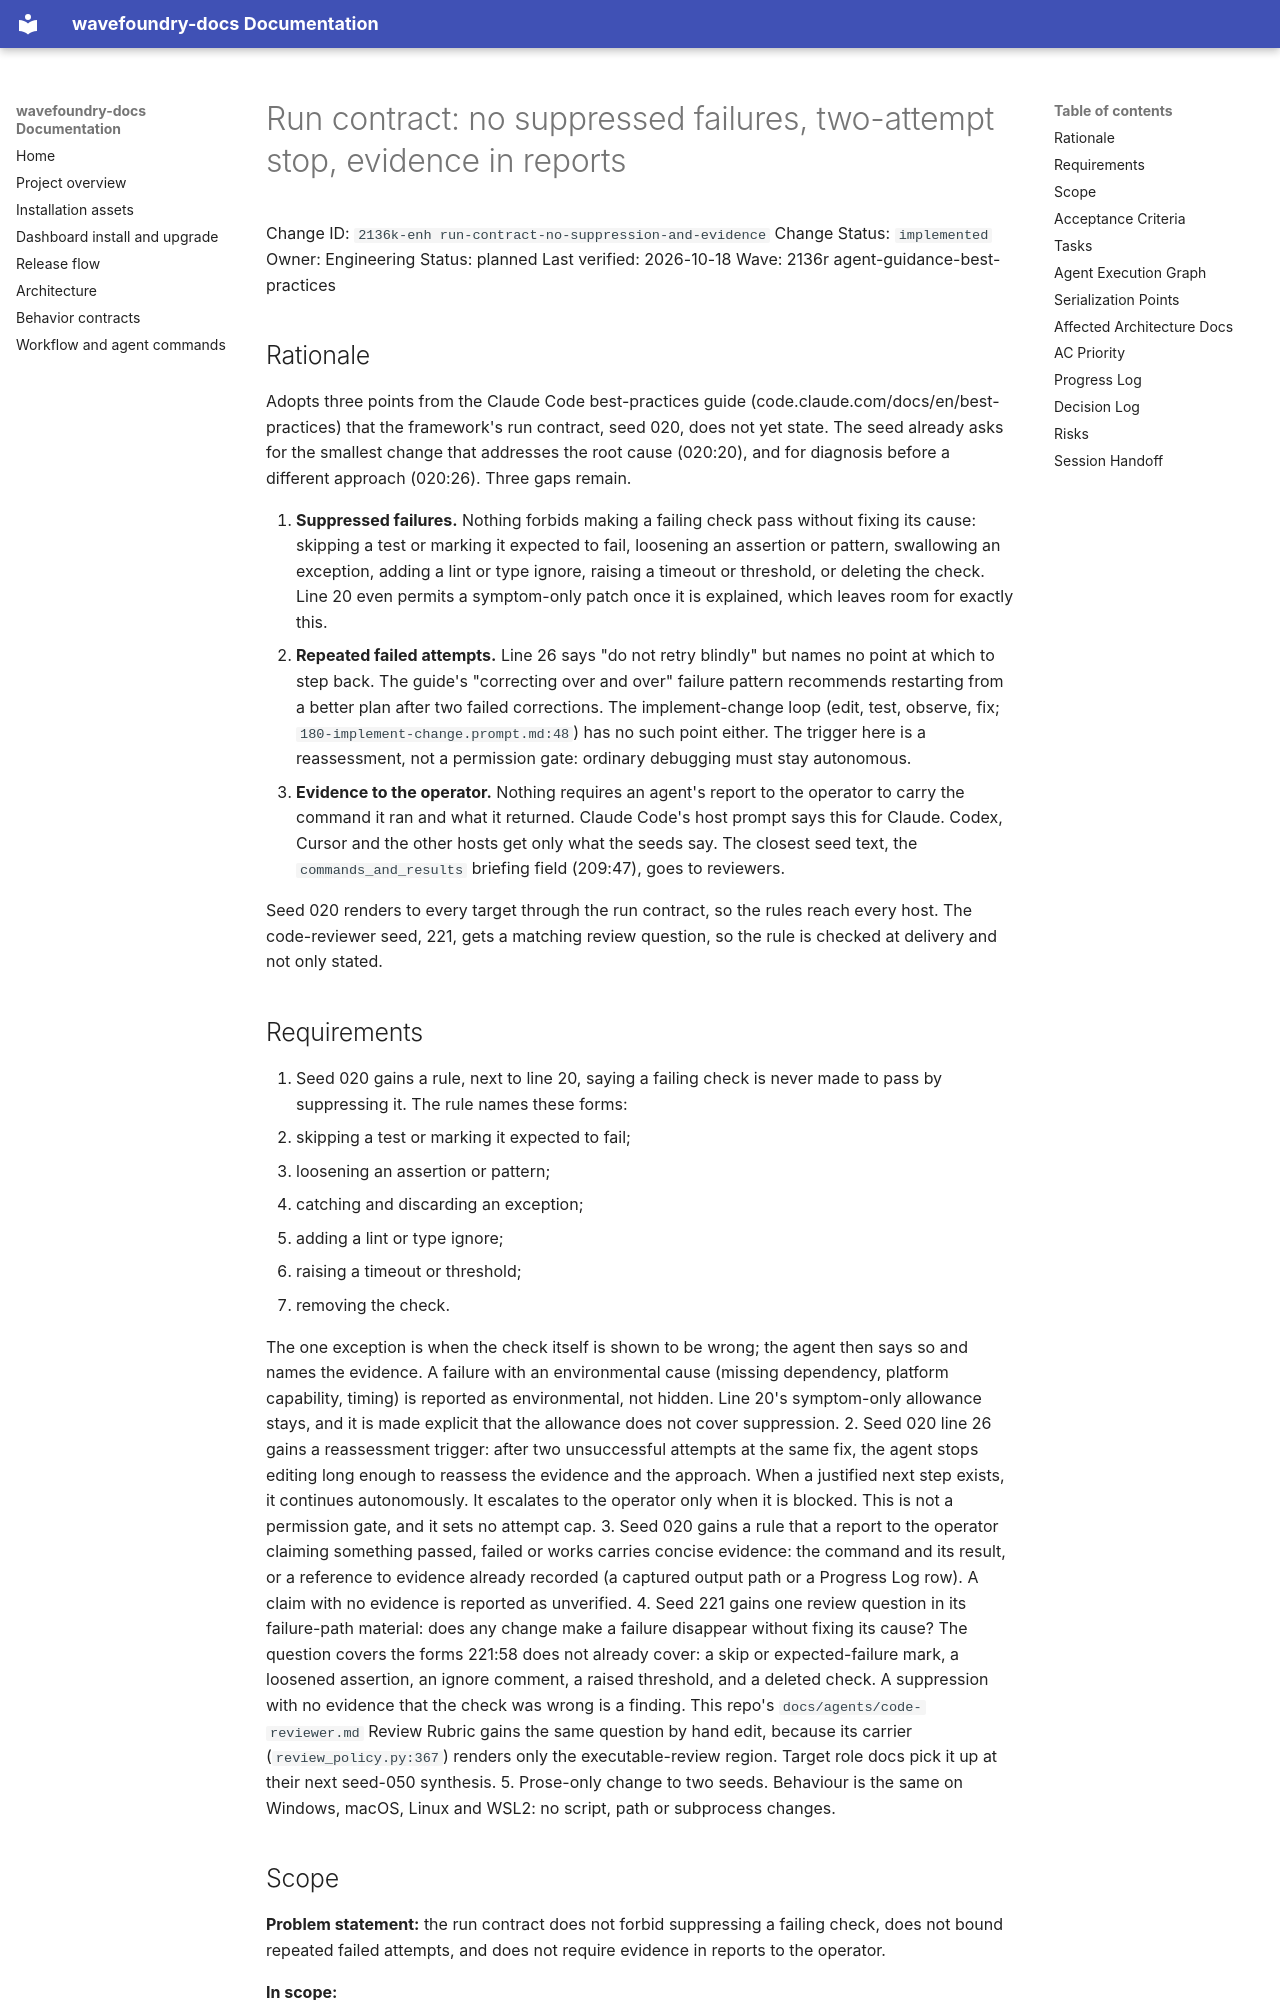

repository: coryhacking/wavefoundry · page: waves/2136r agent-guidance-best-practices/2136k-enh run-contract-no-suppression-and-evidence/index.html · generator: mkdocs

# Run contract: no suppressed failures, two-attempt stop, evidence in reports

Change ID: `2136k-enh run-contract-no-suppression-and-evidence`
Change Status: `implemented`
Owner: Engineering
Status: planned
Last verified: 2026-10-18
Wave: 2136r agent-guidance-best-practices

## Rationale

Adopts three points from the Claude Code best-practices guide (code.claude.com/docs/en/best-practices) that the framework's run contract, seed 020, does not yet state. The seed already asks for the smallest change that addresses the root cause (020:20), and for diagnosis before a different approach (020:26). Three gaps remain.

1. **Suppressed failures.** Nothing forbids making a failing check pass without fixing its cause: skipping a test or marking it expected to fail, loosening an assertion or pattern, swallowing an exception, adding a lint or type ignore, raising a timeout or threshold, or deleting the check. Line 20 even permits a symptom-only patch once it is explained, which leaves room for exactly this.
2. **Repeated failed attempts.** Line 26 says "do not retry blindly" but names no point at which to step back. The guide's "correcting over and over" failure pattern recommends restarting from a better plan after two failed corrections. The implement-change loop (edit, test, observe, fix; `180-implement-change.prompt.md:48`) has no such point either. The trigger here is a reassessment, not a permission gate: ordinary debugging must stay autonomous.
3. **Evidence to the operator.** Nothing requires an agent's report to the operator to carry the command it ran and what it returned. Claude Code's host prompt says this for Claude. Codex, Cursor and the other hosts get only what the seeds say. The closest seed text, the `commands_and_results` briefing field (209:47), goes to reviewers.

Seed 020 renders to every target through the run contract, so the rules reach every host. The code-reviewer seed, 221, gets a matching review question, so the rule is checked at delivery and not only stated.
